Run: headless pygame with SDL's dummy video driver; simulated clock (each Clock.tick advances the game by its frame time, no real sleeping); random seed 0; keys injected as events and as key.get_pressed() state; no mouse input.
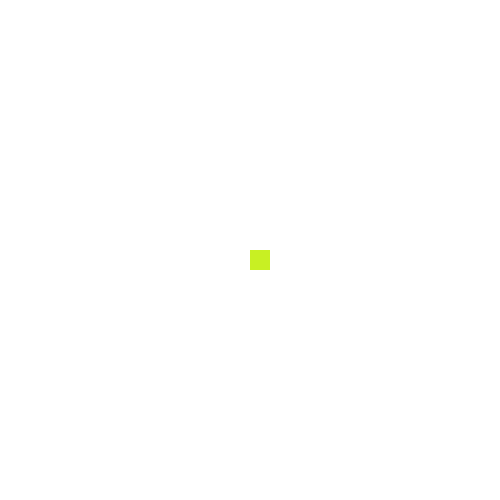
Frame 1 of 4 · flips 1–60 · no input
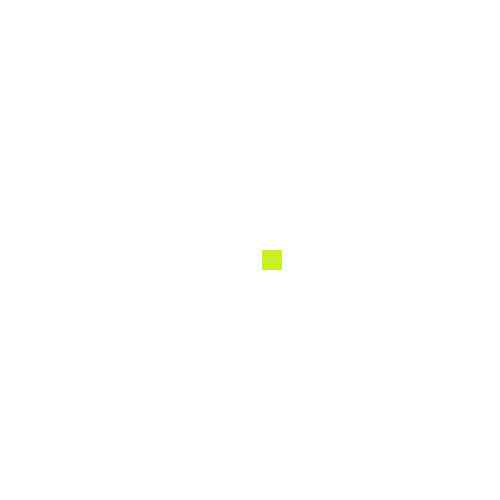
Frame 2 of 4 · flips 61–180 · tapped SPACE, RETURN · held RIGHT (→), D
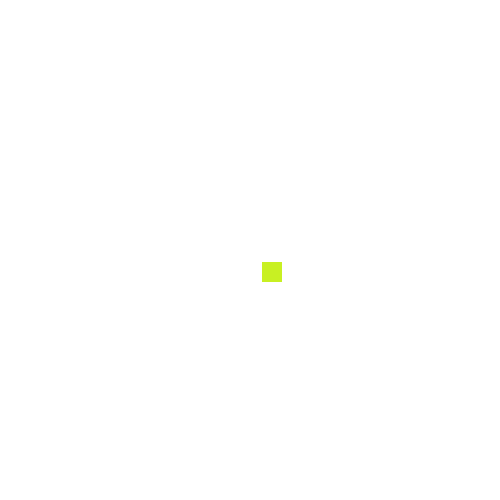
Frame 3 of 4 · flips 181–300 · held DOWN (↓), S
Frame 4 of 4 · flips 301–420 · held LEFT (←), A, UP (↑), W · screen same as frame 1, image omitted

The pygame program that drew these frames:

import pygame


# 1.init , untuk menjalankan game enginenya
pygame.init()
isRun = True # DUMMY VARIABLE

# membuat display surface object (gui), harus menggunakan sintaks pygame.display.update() agar asset" terdisplay, jika tidak akan hanya muncul kotak gui hitam kosong 
window_lebar = 500
window_panjang = 500
window = pygame.display.set_mode((window_lebar,window_panjang))

# membuat object game
x = 250 # letak objek relatif dengan pixel di window
y = 250 # letak objek relatif dengan pixel di window

# ukuran
panjang = 20
lebar = 20

# kecepatan gerak
speed = 0.1

while isRun:
    # pygame.time.delay(10)

    # USER INPUT, DATABASE INPUT (input berupa pencetan dari keyboard,stick,mouse dll)
    for event in pygame.event.get():
        if event.type == pygame.QUIT:
            isRun = False

    # mengambil semua keyboard action/pencetan
    keys = pygame.key.get_pressed()

    # press left
    if keys[pygame.K_LEFT] and x > 0:
        x -= speed # bacanya, syarat untuk bisa kekiri adalah jika x > 0, jika x kurang dari 0 maka akan false (stop gerak)

    # press right
    if keys[pygame.K_RIGHT] and x < window_lebar-lebar:
        x += speed # bacanya, syarat untuk bisa ke kanan adalah jika x kurang dari 480, jika x lebih dari 480 makan akan false (stop gerak)

    # press up
    if keys[pygame.K_UP] and y > 0:
        y -= speed # bacanya, syarat untuk bisa ke atas adalah jika y > 0 , jika y kurang dari 0 makan akan false (stop gerak)

    # press down
    if keys[pygame.K_DOWN] and y < window_panjang-panjang:
        y += speed # bacanya, syarat untuk bisa ke bawah adalah jika y < 480 , jika y lebih dari 480 makan akan false (stop gerak)
    


    # update asset
    window.fill((255,255,255)) # background windownya akan berwarna putih
    pygame.draw.rect(window,(200,240,35),(x,y,lebar,panjang))
    # render ke display, jika tidak begini maka akan hanya muncul kotak gui hitam kosong 
    pygame.display.update()

pygame.quit() # quit pygame
